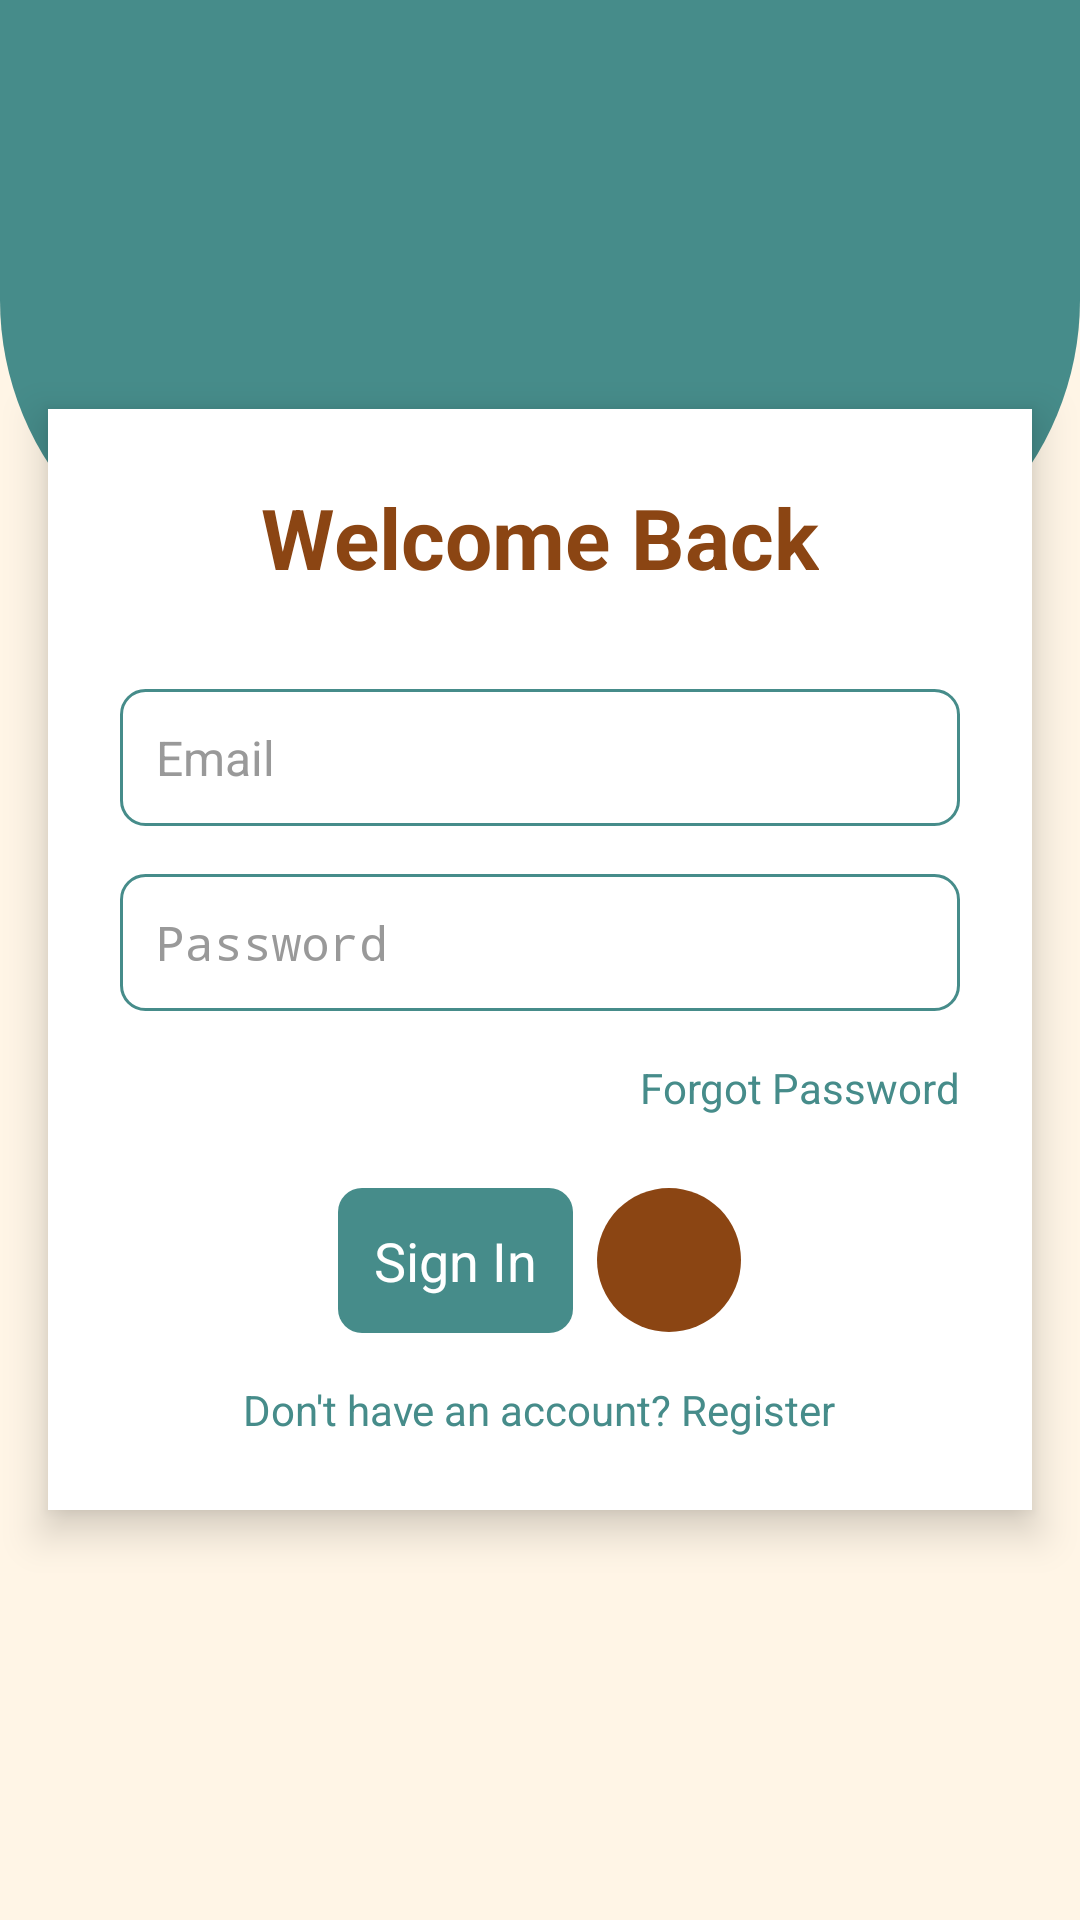

Layout XML and referenced resources for this Android screen:
<!-- AndroidManifest.xml: activity theme Theme.AppCompat.Light.NoActionBar -->
<!-- res/layout/activity_login.xml -->
<?xml version="1.0" encoding="utf-8"?>
<RelativeLayout
    xmlns:android="http://schemas.android.com/apk/res/android"
    xmlns:tools="http://schemas.android.com/tools"
    android:layout_width="match_parent"
    android:layout_height="match_parent"
    android:background="#FFF5E6">

    
    <View
        android:id="@+id/decorative_shape"
        android:layout_width="match_parent"
        android:layout_height="200dp"
        android:background="@drawable/shape_background"
        android:layout_alignParentTop="true" />

    
    <ImageButton
        android:id="@+id/close_button"
        android:layout_width="wrap_content"
        android:layout_height="wrap_content"
        android:layout_alignParentEnd="true"
        android:layout_marginTop="16dp"
        android:layout_marginEnd="16dp"
        android:background="?attr/selectableItemBackgroundBorderless"
        android:contentDescription="Fermer"
        android:elevation="10dp"
        android:padding="8dp"
        android:src="@drawable/ic_close"
        tools:ignore="TouchTargetSizeCheck" />

    
    <LinearLayout
        android:id="@+id/form_container"
        android:layout_width="match_parent"
        android:layout_height="wrap_content"
        android:layout_centerInParent="true"
        android:orientation="vertical"
        android:padding="24dp"
        android:background="@android:color/white"
        android:elevation="8dp"
        android:layout_marginHorizontal="16dp"
        android:clipToPadding="false">

        
        <TextView
            android:layout_width="wrap_content"
            android:layout_height="wrap_content"
            android:text="Welcome Back"
            android:textSize="28sp"
            android:textStyle="bold"
            android:textColor="#8B4513"
            android:layout_gravity="center"
            android:layout_marginBottom="32dp" />

        
        <EditText
            android:id="@+id/email"
            android:layout_width="match_parent"
            android:layout_height="wrap_content"
            android:layout_marginBottom="16dp"
            android:background="@drawable/edittext_background"
            android:hint="Email"
            android:padding="12dp"
            android:textColor="#666666"
            android:textColorHint="#999999"
            android:textSize="16sp"
            tools:ignore="TouchTargetSizeCheck" />

        
        <EditText
            android:id="@+id/password"
            android:layout_width="match_parent"
            android:layout_height="wrap_content"
            android:layout_marginBottom="16dp"
            android:background="@drawable/edittext_background"
            android:hint="Password"
            android:inputType="textPassword"
            android:padding="12dp"
            android:textColor="#666666"
            android:textColorHint="#999999"
            android:textSize="16sp"
            tools:ignore="TouchTargetSizeCheck" />

        
        <TextView
            android:id="@+id/forgot_password"
            android:layout_width="wrap_content"
            android:layout_height="wrap_content"
            android:layout_gravity="end"
            android:layout_marginBottom="24dp"
            android:clickable="true"
            android:focusable="true"
            android:text="Forgot Password"
            android:textColor="#468C8A"
            android:textSize="14sp"
            tools:ignore="TouchTargetSizeCheck" />

        
        <LinearLayout
            android:layout_width="match_parent"
            android:layout_height="wrap_content"
            android:orientation="horizontal"
            android:gravity="center">

            <TextView
                android:layout_width="wrap_content"
                android:layout_height="wrap_content"
                android:text="Sign In"
                android:textSize="18sp"
                android:textColor="#FFFFFF"
                android:padding="12dp"
                android:background="@drawable/button_background"
                android:layout_marginEnd="8dp" />

            <ImageButton
                android:id="@+id/sign_in_button"
                android:layout_width="48dp"
                android:layout_height="48dp"
                android:background="@drawable/circle_button_background"
                android:src="@drawable/ic_arrow_forward"
                android:contentDescription="Sign In"
                android:padding="12dp" />
        </LinearLayout>

        
        <TextView
            android:id="@+id/register_link"
            android:layout_width="wrap_content"
            android:layout_height="wrap_content"
            android:layout_gravity="center"
            android:layout_marginTop="16dp"
            android:clickable="true"
            android:focusable="true"
            android:text="Don't have an account? Register"
            android:textColor="#468C8A"
            android:textSize="14sp"
            tools:ignore="TouchTargetSizeCheck" />
    </LinearLayout>

</RelativeLayout>
<!-- resources referenced by this layout -->
<resources>
  <!-- drawable button_background (drawable) -->
  <?xml version="1.0" encoding="utf-8"?>
  <shape xmlns:android="http://schemas.android.com/apk/res/android">
      <solid android:color="#468C8A" /> 
      <corners android:radius="8dp" />
  </shape>
  <!-- drawable circle_button_background (drawable) -->
  <?xml version="1.0" encoding="utf-8"?>
  <shape xmlns:android="http://schemas.android.com/apk/res/android">
      <solid android:color="#8B4513" /> 
      <corners android:radius="24dp" />
  </shape>
  <!-- drawable edittext_background (drawable) -->
  <?xml version="1.0" encoding="utf-8"?>
  <shape xmlns:android="http://schemas.android.com/apk/res/android">
      <solid android:color="#FFFFFF" />
      <stroke
          android:width="1dp"
          android:color="#468C8A" /> 
      <corners android:radius="8dp" />
  </shape>
  <!-- drawable shape_background (drawable) -->
  <?xml version="1.0" encoding="utf-8"?>
  <shape xmlns:android="http://schemas.android.com/apk/res/android">
      <solid android:color="#468C8A" /> 
      <corners
          android:bottomLeftRadius="100dp"
          android:bottomRightRadius="100dp" />
  </shape>
</resources>
